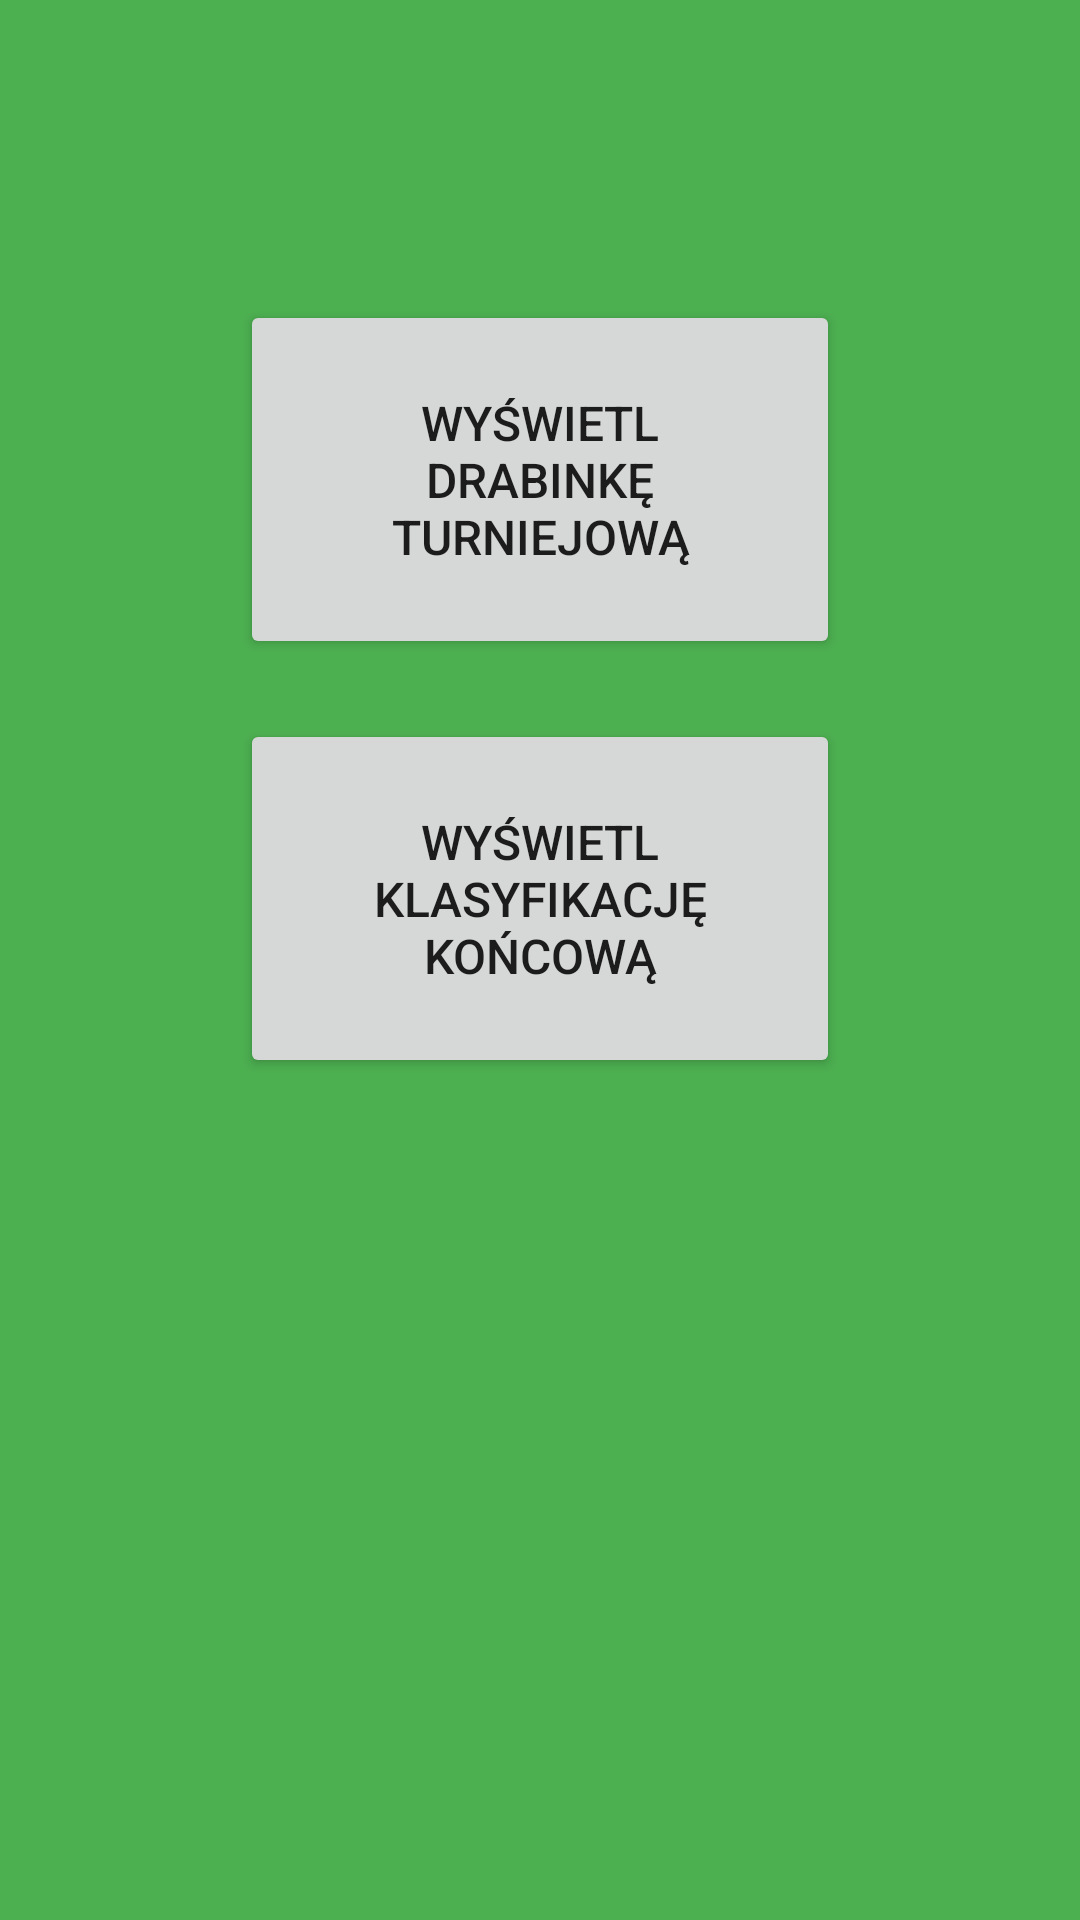

Write the Android layout XML for this screen, with the resource values it uses.
<!-- AndroidManifest.xml: application theme AppTheme -->
<!-- res/layout/guest_interface_page.xml -->
<?xml version="1.0" encoding="utf-8"?>
<androidx.constraintlayout.widget.ConstraintLayout xmlns:android="http://schemas.android.com/apk/res/android"
    xmlns:app="http://schemas.android.com/apk/res-auto"
    xmlns:tools="http://schemas.android.com/tools"
    android:layout_width="match_parent"
    android:layout_height="match_parent"
    android:background="@color/background"
    tools:context=".guestInterfacePage">

    <LinearLayout
        android:layout_width="match_parent"
        android:layout_height="match_parent"
        android:orientation="vertical">
        <Button
            android:textSize="16sp"
            android:id="@+id/ladderButton"
            android:layout_width="match_parent"
            android:layout_height="wrap_content"
            android:layout_marginStart="80dp"
            android:layout_marginTop="100dp"
            android:padding="30dp"
            android:onClick="ladderButton"
            android:layout_marginEnd="80dp"
            android:text="@string/ladderButton"
            app:layout_constraintEnd_toEndOf="parent"
            app:layout_constraintStart_toStartOf="parent"
            app:layout_constraintTop_toTopOf="parent" />

        <Button
            android:textSize="16sp"
            android:id="@+id/classificationButton"
            android:layout_width="match_parent"
            android:layout_height="wrap_content"
            android:layout_marginStart="80dp"
            android:layout_marginTop="20dp"
            android:padding="30dp"
            android:layout_marginEnd="80dp"
            android:text="@string/classificationButton"
            app:layout_constraintEnd_toEndOf="parent"
            app:layout_constraintStart_toStartOf="parent"
            app:layout_constraintTop_toTopOf="parent" />
    </LinearLayout>

</androidx.constraintlayout.widget.ConstraintLayout>
<!-- resources referenced by this layout -->
<resources>
  <color name="background">#4CAF50</color>
  <string name="classificationButton">Wyświetl klasyfikację końcową</string>
  <string name="ladderButton">Wyświetl drabinkę turniejową</string>
  <style name="AppTheme" parent="Theme.AppCompat.Light.DarkActionBar">
          
          <item name="colorPrimary">@color/colorPrimary</item>
          <item name="colorPrimaryDark">@color/colorPrimaryDark</item>
          <item name="colorAccent">@color/colorAccent</item>
      </style>
  <color name="colorPrimary">#FF9800</color>
  <color name="colorPrimaryDark">#000000</color>
  <color name="colorAccent">#03DAC5</color>
</resources>
